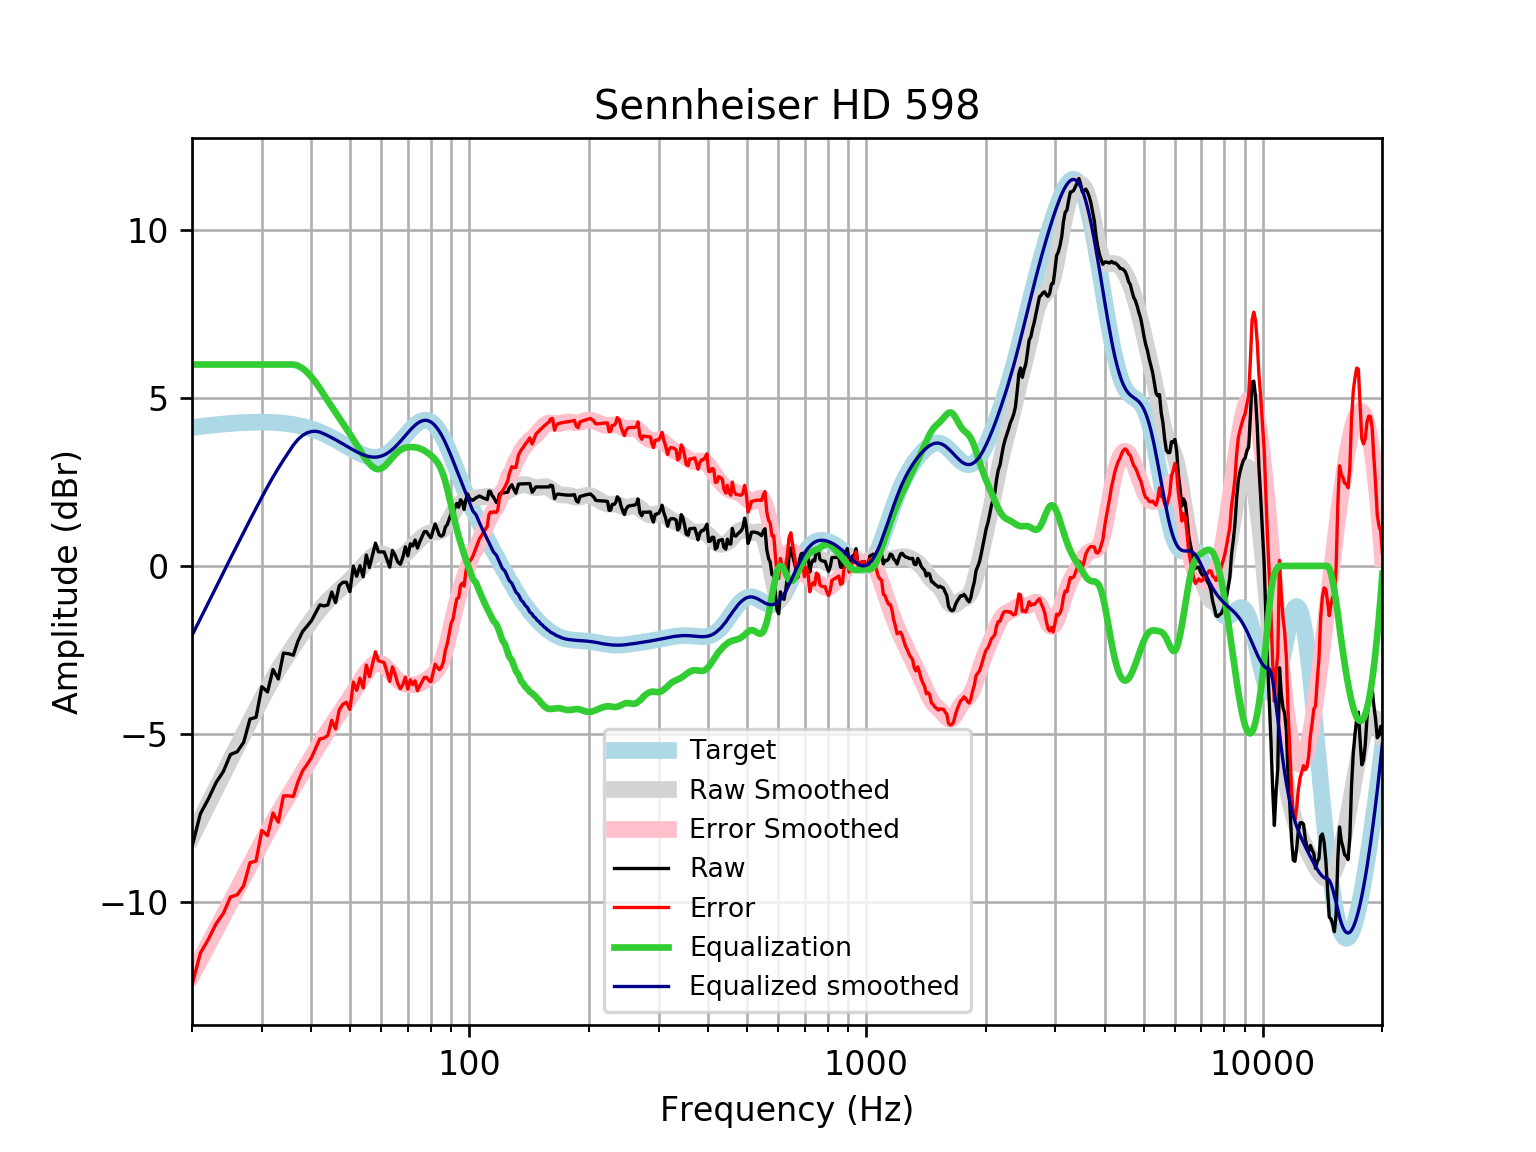

The file beside this chart, header and first rows:
frequency, raw, error, smoothed, error_smoothed, equalization, equalized_raw, equalized_smoothed, target
20, -8.361, -12.48, -8.069, -12.19, 6, -2.361, -2.069, 4.121
21, -7.378, -11.53, -7.57, -11.72, 6.0, -1.378, -1.57, 4.152
22, -6.937, -11.12, -7.091, -11.27, 6, -0.9371, -1.091, 4.18
23, -6.453, -10.66, -6.632, -10.84, 6.0, -0.4525, -0.6319, 4.205
24, -6.119, -10.35, -6.193, -10.42, 6, -0.1194, -0.1928, 4.227
25, -5.616, -9.861, -5.775, -10.02, 6.0, 0.3835, 0.2247, 4.245
26, -5.536, -9.795, -5.377, -9.636, 6.0, 0.4643, 0.6233, 4.259
27, -5.25, -9.521, -4.995, -9.266, 6.0, 0.7496, 1.005, 4.271
28, -4.56, -8.839, -4.63, -8.909, 6.0, 1.44, 1.37, 4.278
29, -4.509, -8.791, -4.282, -8.565, 6, 1.491, 1.718, 4.283
30, -3.596, -7.88, -3.951, -8.235, 6, 2.404, 2.049, 4.284
31, -3.752, -8.034, -3.641, -7.923, 6, 2.248, 2.359, 4.281
32, -3.086, -7.361, -3.354, -7.629, 6.0, 2.914, 2.646, 4.275
33, -3.367, -7.631, -3.089, -7.354, 6, 2.633, 2.911, 4.265
34, -2.596, -6.847, -2.845, -7.096, 6, 3.404, 3.155, 4.251
35, -2.614, -6.847, -2.617, -6.85, 6.0, 3.386, 3.383, 4.233
36, -2.658, -6.869, -2.402, -6.613, 6.0, 3.342, 3.598, 4.211
37, -2.239, -6.424, -2.195, -6.379, 5.963, 3.724, 3.768, 4.185
38, -1.951, -6.105, -1.995, -6.149, 5.884, 3.934, 3.889, 4.155
39, -1.795, -5.914, -1.804, -5.923, 5.769, 3.974, 3.965, 4.12
40, -1.631, -5.711, -1.623, -5.702, 5.627, 3.997, 4.004, 4.08
41, -1.393, -5.43, -1.455, -5.49, 5.466, 4.074, 4.012, 4.037
42, -1.161, -5.15, -1.301, -5.288, 5.288, 4.127, 3.987, 3.989
43, -1.191, -5.128, -1.162, -5.097, 5.097, 3.906, 3.935, 3.937
44, -1.162, -5.043, -1.036, -4.916, 4.916, 3.754, 3.88, 3.881
45, -0.7764, -4.599, -0.9216, -4.743, 4.743, 3.966, 3.821, 3.823
46, -1.091, -4.853, -0.8151, -4.575, 4.575, 3.485, 3.76, 3.762
47, -0.5878, -4.287, -0.7139, -4.412, 4.412, 3.824, 3.698, 3.7
48, -0.4872, -4.123, -0.6155, -4.25, 4.25, 3.763, 3.635, 3.636
49, -0.4872, -4.061, -0.5178, -4.09, 4.09, 3.603, 3.572, 3.574
50, -0.7643, -4.277, -0.4187, -3.93, 3.93, 3.166, 3.512, 3.512
51, -0.004427, -3.458, -0.3167, -3.77, 3.77, 3.766, 3.454, 3.454
52, -0.3059, -3.706, -0.2108, -3.611, 3.611, 3.305, 3.4, 3.4
53, 0.006613, -3.345, -0.1014, -3.454, 3.454, 3.46, 3.352, 3.351
54, -0.3249, -3.635, 0.008987, -3.302, 3.302, 2.977, 3.311, 3.31
55, 0.3239, -2.953, 0.1155, -3.163, 3.163, 3.487, 3.279, 3.276
56, -0.04466, -3.297, 0.2114, -3.044, 3.044, 2.999, 3.255, 3.253
57, 0.3174, -2.922, 0.2894, -2.953, 2.953, 3.27, 3.242, 3.239
58, 0.6795, -2.557, 0.3431, -2.897, 2.897, 3.577, 3.24, 3.237
59, 0.418, -2.828, 0.3691, -2.881, 2.881, 3.299, 3.25, 3.246
60, 0.418, -2.85, 0.3681, -2.904, 2.904, 3.322, 3.272, 3.268
61, 0.418, -2.883, 0.3453, -2.96, 2.96, 3.378, 3.305, 3.301
62, 0.1896, -3.157, 0.3093, -3.041, 3.041, 3.231, 3.35, 3.346
63, -0.0357, -3.438, 0.2706, -3.135, 3.135, 3.1, 3.406, 3.402
64, 0.4591, -3.008, 0.2395, -3.232, 3.232, 3.691, 3.471, 3.468
65, 0.3174, -3.224, 0.2243, -3.32, 3.32, 3.638, 3.545, 3.542
66, 0.1211, -3.501, 0.2299, -3.395, 3.395, 3.516, 3.625, 3.622
67, 0.05001, -3.657, 0.2571, -3.452, 3.452, 3.502, 3.709, 3.707
68, 0.2635, -3.532, 0.3036, -3.493, 3.493, 3.756, 3.796, 3.796
69, 0.5689, -3.315, 0.3648, -3.519, 3.519, 4.088, 3.884, 3.884
70, 0.3005, -3.67, 0.4354, -3.534, 3.534, 3.835, 3.97, 3.97
71, 0.6579, -3.395, 0.51, -3.541, 3.541, 4.199, 4.051, 4.053
72, 0.5943, -3.534, 0.585, -3.541, 3.541, 4.135, 4.126, 4.128
73, 0.7721, -3.423, 0.6577, -3.534, 3.534, 4.306, 4.192, 4.195
74, 0.5337, -3.718, 0.7268, -3.521, 3.521, 4.055, 4.248, 4.251
75, 0.7197, -3.576, 0.7913, -3.5, 3.5, 4.22, 4.291, 4.295
76, 0.8726, -3.453, 0.8501, -3.471, 3.471, 4.344, 4.321, 4.325
77, 1.021, -3.319, 0.9016, -3.435, 3.435, 4.456, 4.336, 4.341
78, 1.021, -3.319, 0.9436, -3.392, 3.392, 4.414, 4.336, 4.34
79, 0.9152, -3.409, 0.9744, -3.346, 3.346, 4.261, 4.32, 4.324
... 553 more rows
